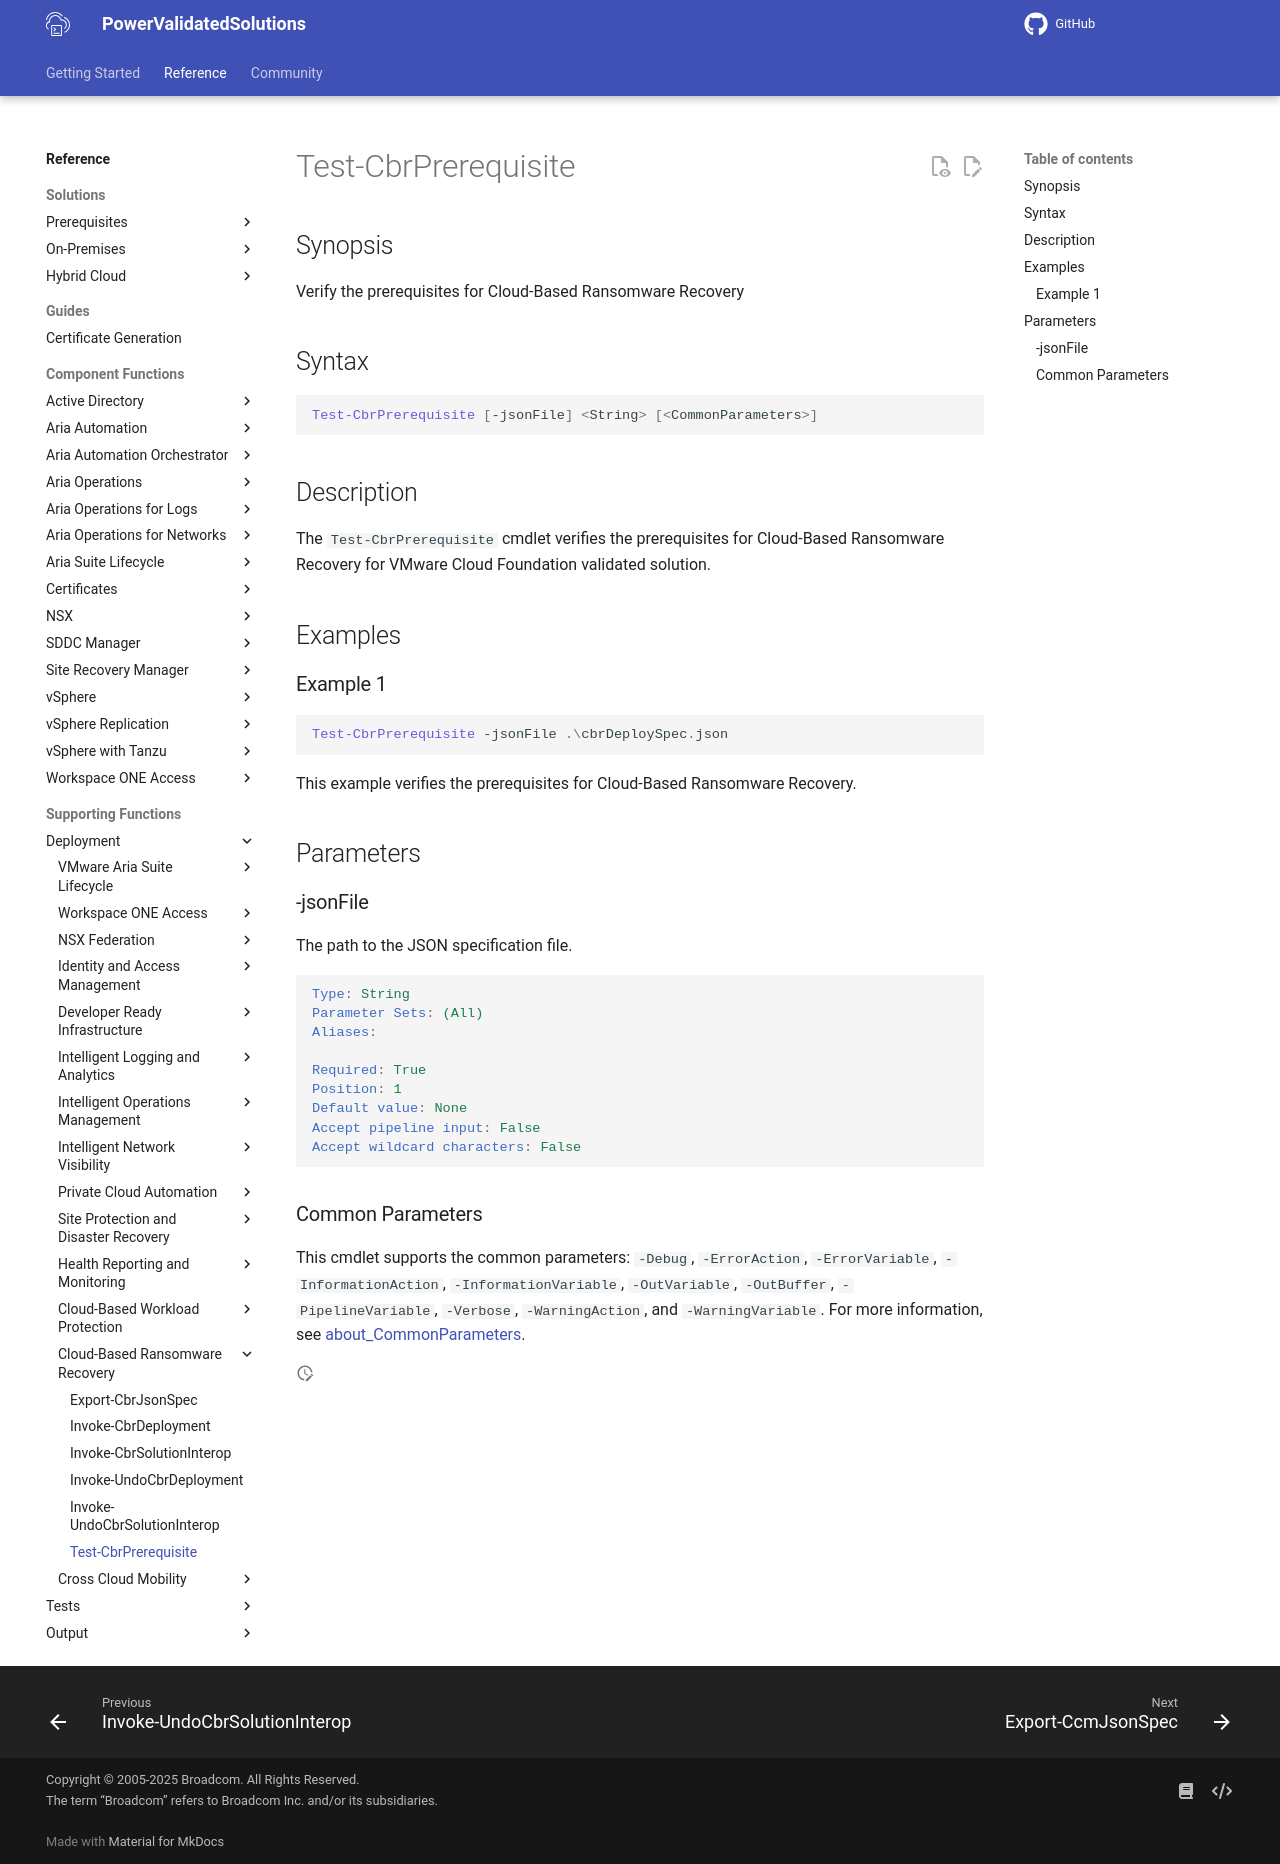

repository: vmware/power-validated-solutions-for-cloud-foundation · page: documentation/functions/solutions/cbr/Test-CbrPrerequisite/index.html · generator: mkdocs

# Test-CbrPrerequisite

## Synopsis

Verify the prerequisites for Cloud-Based Ransomware Recovery

## Syntax

``` PowerShell
Test-CbrPrerequisite [-jsonFile] <String> [<CommonParameters>]
```

## Description

The `Test-CbrPrerequisite` cmdlet verifies the prerequisites for Cloud-Based Ransomware Recovery for VMware Cloud Foundation validated solution.

## Examples

### Example 1

``` PowerShell
Test-CbrPrerequisite -jsonFile .\cbrDeploySpec.json
```

This example verifies the prerequisites for Cloud-Based Ransomware Recovery.

## Parameters

### -jsonFile

The path to the JSON specification file.

```yaml
Type: String
Parameter Sets: (All)
Aliases:

Required: True
Position: 1
Default value: None
Accept pipeline input: False
Accept wildcard characters: False
```

### Common Parameters

This cmdlet supports the common parameters: `-Debug`, `-ErrorAction`, `-ErrorVariable`, `-InformationAction`, `-InformationVariable`, `-OutVariable`, `-OutBuffer`, `-PipelineVariable`, `-Verbose`, `-WarningAction`, and `-WarningVariable`. For more information, see [about_CommonParameters](http://go.microsoft.com/fwlink/?LinkID=113216).
